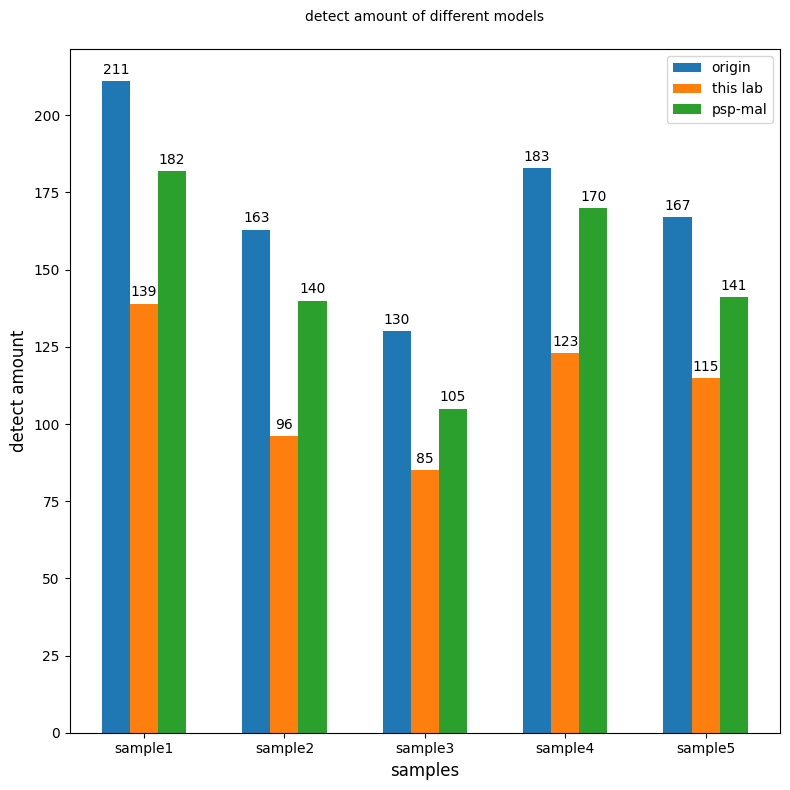

Reproduce this figure in Python.
import matplotlib.pyplot as plt
import numpy as np

# 设置中文字体
plt.rcParams['font.sans-serif'] = ['SimHei']  # 使用黑体
plt.rcParams['axes.unicode_minus'] = False  # 解决负号显示问题

# 数据准备
labels = ['sample1', 'sample2', 'sample3', 'sample4', 'sample5']
original = [211, 163, 130, 183, 167]
rl_model = [139, 96, 85, 123, 115]
psp_mal = [182, 140, 105, 170, 141]

x = np.arange(len(labels))  # 样本集位置
width = 0.20  # 条形宽度

# 创建图形
fig, ax = plt.subplots(figsize=(8, 8))

# 绘制条形图
rects1 = ax.bar(x - width, original, width, label='origin', color='#1f77b4')
rects2 = ax.bar(x, rl_model, width, label='this lab', color='#ff7f0e')
rects3 = ax.bar(x + width, psp_mal, width, label='psp-mal', color='#2ca02c')

# 添加标签、标题和图例
ax.set_xlabel('samples', fontsize=12,fontproperties='Times New Roman')
ax.set_ylabel('detect amount', fontsize=12,fontproperties='Times New Roman')
ax.set_title('detect amount of different models', fontsize=14, pad=20,fontproperties='Times New Roman')
ax.set_xticks(x)
ax.set_xticklabels(labels, fontsize=10,fontproperties='Times New Roman')
ax.legend(fontsize=10)

# 在条形顶部显示数值
def autolabel(rects):
    for rect in rects:
        height = rect.get_height()
        ax.annotate(f'{height}',
                    xy=(rect.get_x() + rect.get_width() / 2, height),
                    xytext=(0, 3),  # 垂直偏移3点
                    textcoords="offset points",
                    ha='center', va='bottom',
                    fontsize=10,fontproperties='Times New Roman')

autolabel(rects1)
autolabel(rects2)
autolabel(rects3)

# 调整布局
plt.tight_layout()
plt.show()